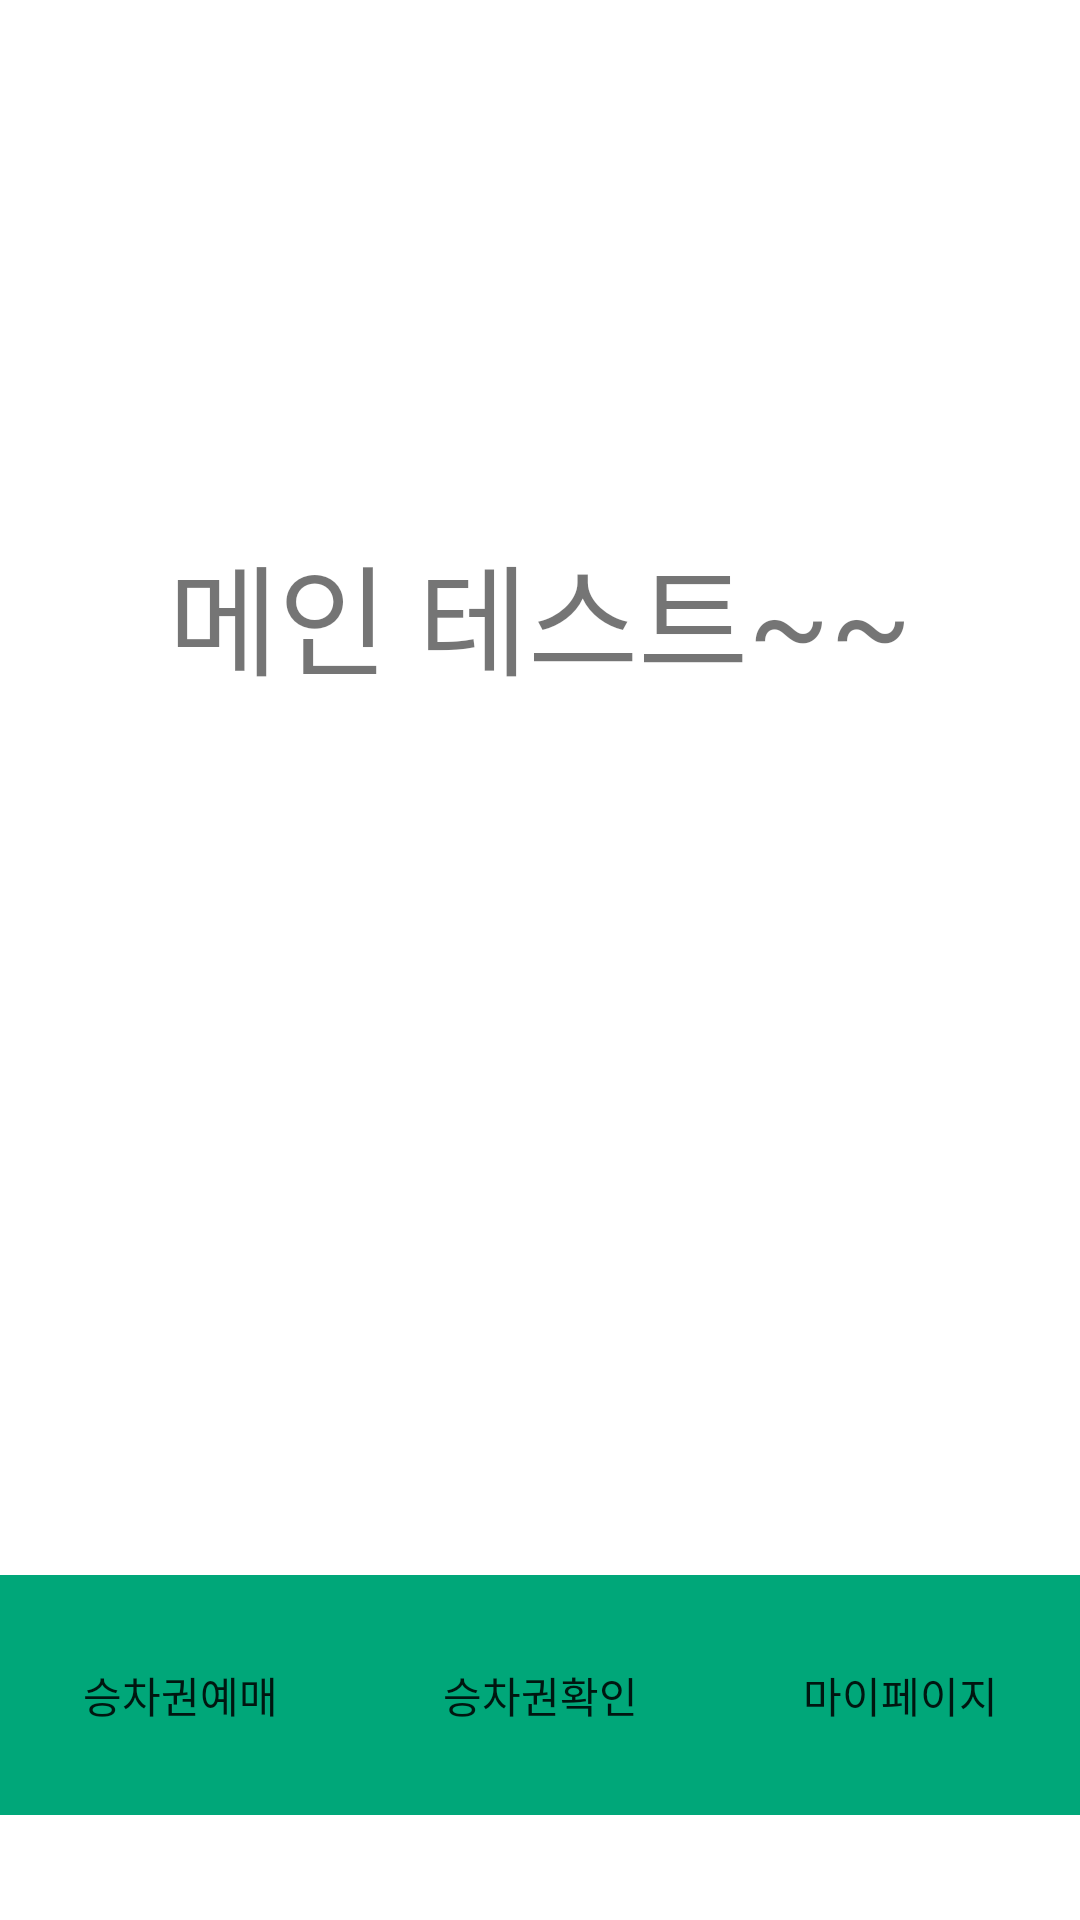

Android layout source for this screen:
<!-- AndroidManifest.xml: application theme Theme.CocoRail -->
<!-- res/layout/activity_maintest.xml -->
<?xml version="1.0" encoding="utf-8"?>
<LinearLayout xmlns:android="http://schemas.android.com/apk/res/android"
    xmlns:app="http://schemas.android.com/apk/res-auto"
    xmlns:tools="http://schemas.android.com/tools"
    android:layout_width="match_parent"
    android:layout_height="match_parent"
    android:orientation="vertical"
    tools:context=".MaintestActivity">

    <LinearLayout
        android:layout_width="match_parent"
        android:layout_height="525dp"
        android:orientation="vertical">

        <TextView
            android:id="@+id/textView"
            android:layout_width="match_parent"
            android:layout_height="410dp"
            android:gravity="center"
            android:text="메인 테스트~~"
            android:textSize="40dp" />
    </LinearLayout>

    <LinearLayout
        android:layout_width="match_parent"
        android:layout_height="80dp"
        android:background="@color/mint"
        android:orientation="horizontal">

        <Button
            android:id="@+id/bb1"
            android:layout_width="wrap_content"
            android:layout_height="match_parent"
            android:layout_weight="1"
            android:background="#00ff0000"
            android:text="승차권예매"
            app:icon="@drawable/train_icon"
            app:iconGravity="top"
            app:iconPadding="5dp"
            app:iconSize="130px" />

        <Button
            android:id="@+id/bb2"
            android:layout_width="wrap_content"
            android:layout_height="match_parent"
            android:layout_weight="1"
            android:background="#00ff0000"
            android:text="승차권확인"
            app:icon="@drawable/ticket_icon"
            app:iconGravity="top"
            app:iconPadding="5dp"
            app:iconSize="130px" />

        <Button
            android:id="@+id/bb3"
            android:layout_width="wrap_content"
            android:layout_height="match_parent"
            android:layout_weight="1"
            android:background="#00ff0000"
            android:text="마이페이지"
            app:icon="@drawable/mypage_icon"
            app:iconGravity="top"
            app:iconPadding="5dp"
            app:iconSize="130px" />
    </LinearLayout>
</LinearLayout>
<!-- resources referenced by this layout -->
<resources>
  <color name="mint">#00A779</color>
  <!-- drawable mypage_icon: png bitmap (drawable, 10149 bytes) -->
  <!-- drawable ticket_icon: png bitmap (drawable, 17688 bytes) -->
  <!-- drawable train_icon: png bitmap (drawable, 52480 bytes) -->
  <style name="Theme.CocoRail" parent="Theme.MaterialComponents.DayNight.DarkActionBar">
          
          <item name="colorPrimary">@color/mint</item>
          <item name="colorPrimaryVariant">@color/purple_700</item>
          <item name="colorOnPrimary">@color/white</item>
          
          <item name="colorSecondary">@color/teal_200</item>
          <item name="colorSecondaryVariant">@color/teal_700</item>
          <item name="colorOnSecondary">@color/black</item>
          
          <item name="android:statusBarColor" tools:targetApi="l">?attr/colorPrimaryVariant</item>
          
      </style>
  <color name="purple_700">#FF3700B3</color>
  <color name="white">#FFFFFFFF</color>
  <color name="teal_200">#FF03DAC5</color>
  <color name="teal_700">#FF018786</color>
  <color name="black">#FF000000</color>
</resources>
